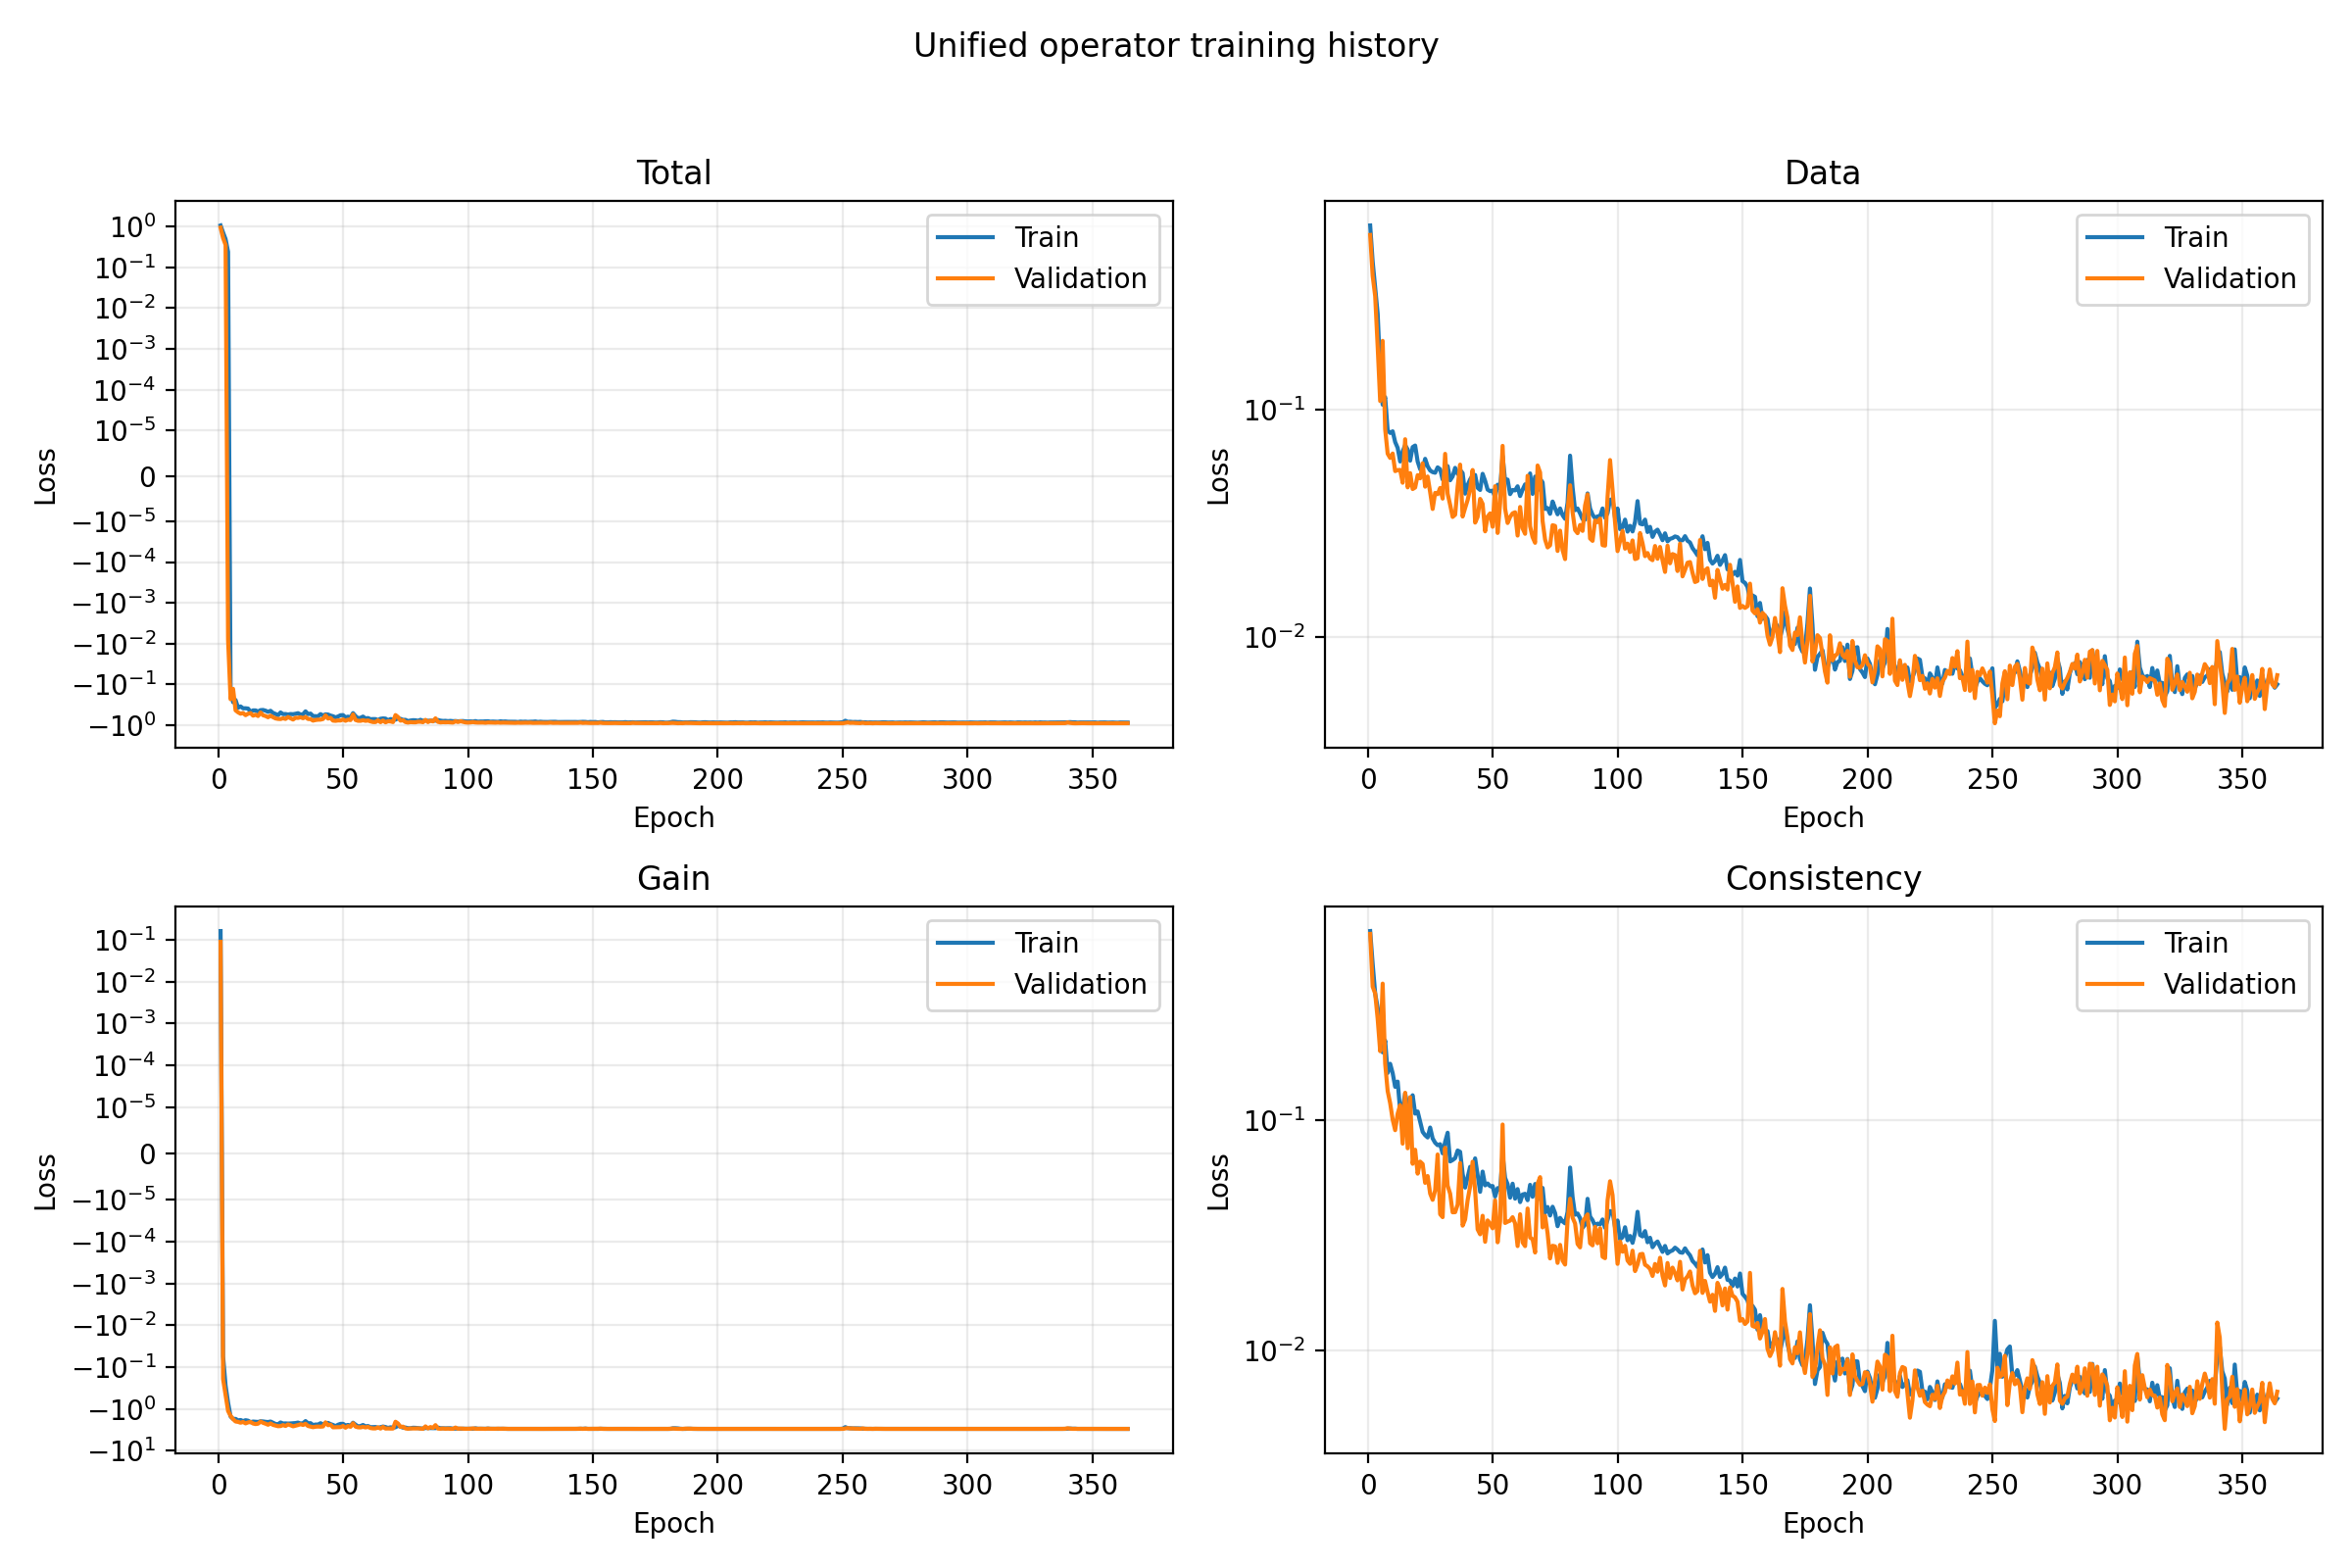

The data file committed next to this chart (first rows):
epoch, train_data, train_gain, train_consistency, train_physics, train_total, validation_data, validation_gain, validation_consistency, validation_physics, validation_total
1, 0.649, 0.1626, 0.6589, 3.078, 1.058, 0.5894, 0.09002, 0.6406, 0.0, 0.9368
2, 0.45, -0.05455, 0.4746, 4.103, 0.712, 0.3891, -0.1918, 0.3782, 0.0, 0.5207
3, 0.3462, -0.276, 0.3535, 5.027, 0.4904, 0.3175, -0.4672, 0.3534, 0.0, 0.354
4, 0.2653, -0.7061, 0.3062, 3.219, 0.2388, 0.1902, -1.117, 0.2741, 0.0, -0.00786
5, 0.149, -1.518, 0.2535, 5.272, -0.127, 0.1095, -1.461, 0.1986, 0.0, -0.2296
6, 0.1055, -1.733, 0.1963, 4.451, -0.2718, 0.2015, -1.748, 0.3899, 0.0, -0.1278
7, 0.1139, -1.73, 0.2208, 5.534, -0.2394, 0.08228, -1.998, 0.1753, 0.0, -0.4294
8, 0.08134, -1.881, 0.1598, 3.054, -0.3725, 0.06425, -2.039, 0.1334, 0.0, -0.4808
9, 0.07931, -1.837, 0.1752, 3.949, -0.3448, 0.06154, -2.135, 0.1182, 0.0, -0.5198
10, 0.08063, -1.953, 0.1596, 4.196, -0.3836, 0.06436, -2.047, 0.1003, 0.0, -0.4996
11, 0.0723, -1.859, 0.1392, 3.34, -0.3825, 0.05384, -2.213, 0.09029, 0.0, -0.5648
12, 0.06816, -1.91, 0.1466, 4.252, -0.3891, 0.05439, -2.098, 0.1065, 0.0, -0.5217
13, 0.05937, -2.071, 0.1099, 4.317, -0.4637, 0.05451, -2.048, 0.1159, 0.0, -0.5021
14, 0.06577, -2.003, 0.1121, 4.812, -0.431, 0.04786, -2.227, 0.07893, 0.0, -0.5808
15, 0.07002, -2.026, 0.1304, 4.084, -0.4317, 0.07439, -2.297, 0.1311, 0.0, -0.5493
16, 0.06708, -2.049, 0.1141, 3.044, -0.46, 0.04568, -2.252, 0.07536, 0.0, -0.5923
17, 0.05989, -1.972, 0.1216, 4.555, -0.4253, 0.05277, -2.003, 0.1255, 0.0, -0.4853
18, 0.06867, -1.99, 0.1279, 4.35, -0.421, 0.0449, -2.148, 0.06453, 0.0, -0.5673
19, 0.06981, -2.032, 0.1065, 4.864, -0.438, 0.04562, -2.253, 0.07428, 0.0, -0.593
20, 0.05934, -2.058, 0.1088, 3.511, -0.4685, 0.05167, -2.387, 0.05849, 0.0, -0.6351
21, 0.05489, -1.997, 0.09835, 5.4, -0.4411, 0.05005, -2.218, 0.06595, 0.0, -0.5822
22, 0.05468, -2.135, 0.08876, 4.229, -0.499, 0.05827, -2.409, 0.0644, 0.0, -0.6322
23, 0.06101, -2.287, 0.08583, 5.537, -0.5269, 0.046, -2.503, 0.05333, 0.0, -0.6783
24, 0.05654, -2.32, 0.08395, 3.014, -0.5674, 0.05099, -2.588, 0.05714, 0.0, -0.6969
25, 0.05419, -2.107, 0.09271, 4.689, -0.4847, 0.0435, -2.566, 0.04793, 0.0, -0.7024
26, 0.05331, -2.231, 0.08313, 4.146, -0.5329, 0.0367, -2.436, 0.04503, 0.0, -0.6716
27, 0.05298, -2.216, 0.07962, 4.243, -0.5296, 0.0432, -2.553, 0.0495, 0.0, -0.6979
28, 0.05595, -2.238, 0.0777, 3.194, -0.5446, 0.04261, -2.347, 0.07083, 0.0, -0.626
29, 0.05484, -2.224, 0.07849, 4.267, -0.5303, 0.0454, -2.454, 0.03901, 0.0, -0.6713
30, 0.04944, -2.195, 0.07162, 3.806, -0.5351, 0.04076, -2.607, 0.03788, 0.0, -0.7225
31, 0.05244, -2.175, 0.08035, 3.804, -0.5218, 0.06415, -2.518, 0.07571, 0.0, -0.6534
32, 0.05665, -2.118, 0.08801, 2.991, -0.5049, 0.04284, -2.427, 0.0519, 0.0, -0.6593
33, 0.04907, -2.229, 0.06607, 4.328, -0.5434, 0.03828, -2.322, 0.0479, 0.0, -0.6344
34, 0.05102, -2.194, 0.06701, 3.676, -0.5368, 0.03385, -2.414, 0.03977, 0.0, -0.6703
35, 0.05566, -1.953, 0.0683, 4.105, -0.455, 0.03461, -2.267, 0.03981, 0.0, -0.6257
36, 0.05232, -2.199, 0.07369, 3.865, -0.5319, 0.04596, -2.558, 0.04291, 0.0, -0.7
37, 0.05444, -2.188, 0.07274, 4.963, -0.516, 0.05752, -2.645, 0.06503, 0.0, -0.7034
38, 0.0528, -2.433, 0.0584, 5.471, -0.5931, 0.03399, -2.731, 0.03481, 0.0, -0.768
39, 0.04285, -2.359, 0.0509, 4.188, -0.5975, 0.03705, -2.661, 0.03704, 0.0, -0.7426
40, 0.04675, -2.365, 0.0564, 3.292, -0.6016, 0.04019, -2.637, 0.04489, 0.0, -0.7285
41, 0.04952, -2.195, 0.06261, 4.567, -0.5321, 0.04495, -2.658, 0.0515, 0.0, -0.7266
42, 0.05151, -2.34, 0.06055, 4.327, -0.5769, 0.05447, -2.625, 0.0659, 0.0, -0.7002
43, 0.05179, -2.234, 0.06812, 4.543, -0.5388, 0.03195, -2.09, 0.04937, 0.0, -0.5703
44, 0.04546, -2.159, 0.05778, 2.828, -0.545, 0.03386, -2.448, 0.03353, 0.0, -0.6839
45, 0.0445, -2.306, 0.04879, 4.504, -0.5778, 0.04065, -2.384, 0.03193, 0.0, -0.6585
46, 0.0524, -2.419, 0.0597, 4.373, -0.5996, 0.03864, -2.751, 0.03841, 0.0, -0.7675
47, 0.04881, -2.582, 0.05205, 5.914, -0.6406, 0.02925, -2.738, 0.02962, 0.0, -0.7772
48, 0.04466, -2.389, 0.05302, 3.646, -0.6089, 0.03398, -2.71, 0.03667, 0.0, -0.7608
49, 0.04395, -2.275, 0.05162, 4.505, -0.5676, 0.03509, -2.718, 0.03543, 0.0, -0.7626
50, 0.0442, -2.268, 0.05168, 4.731, -0.5632, 0.03065, -2.553, 0.03389, 0.0, -0.7183
51, 0.04136, -2.491, 0.04652, 4.423, -0.6384, 0.04623, -2.813, 0.04482, 0.0, -0.7752
52, 0.04693, -2.411, 0.05064, 3.698, -0.6139, 0.02878, -2.567, 0.02947, 0.0, -0.7266
53, 0.04528, -2.52, 0.04967, 4.55, -0.6405, 0.03884, -2.676, 0.03635, 0.0, -0.7458
54, 0.06274, -2.136, 0.07064, 3.929, -0.5035, 0.06956, -2.194, 0.09554, 0.0, -0.5408
55, 0.04885, -2.377, 0.05605, 4.119, -0.595, 0.03682, -2.646, 0.03575, 0.0, -0.7391
56, 0.04942, -2.614, 0.05267, 3.915, -0.6694, 0.03183, -2.751, 0.03622, 0.0, -0.7752
57, 0.04264, -2.562, 0.04601, 4.821, -0.6549, 0.03386, -2.764, 0.03659, 0.0, -0.777
58, 0.04449, -2.421, 0.05291, 4.41, -0.6113, 0.0351, -2.679, 0.03787, 0.0, -0.7497
59, 0.04429, -2.606, 0.04557, 3.521, -0.6796, 0.03549, -2.768, 0.03558, 0.0, -0.777
60, 0.04618, -2.564, 0.05016, 3.373, -0.6641, 0.02802, -2.683, 0.02838, 0.0, -0.7627
... 304 more rows
